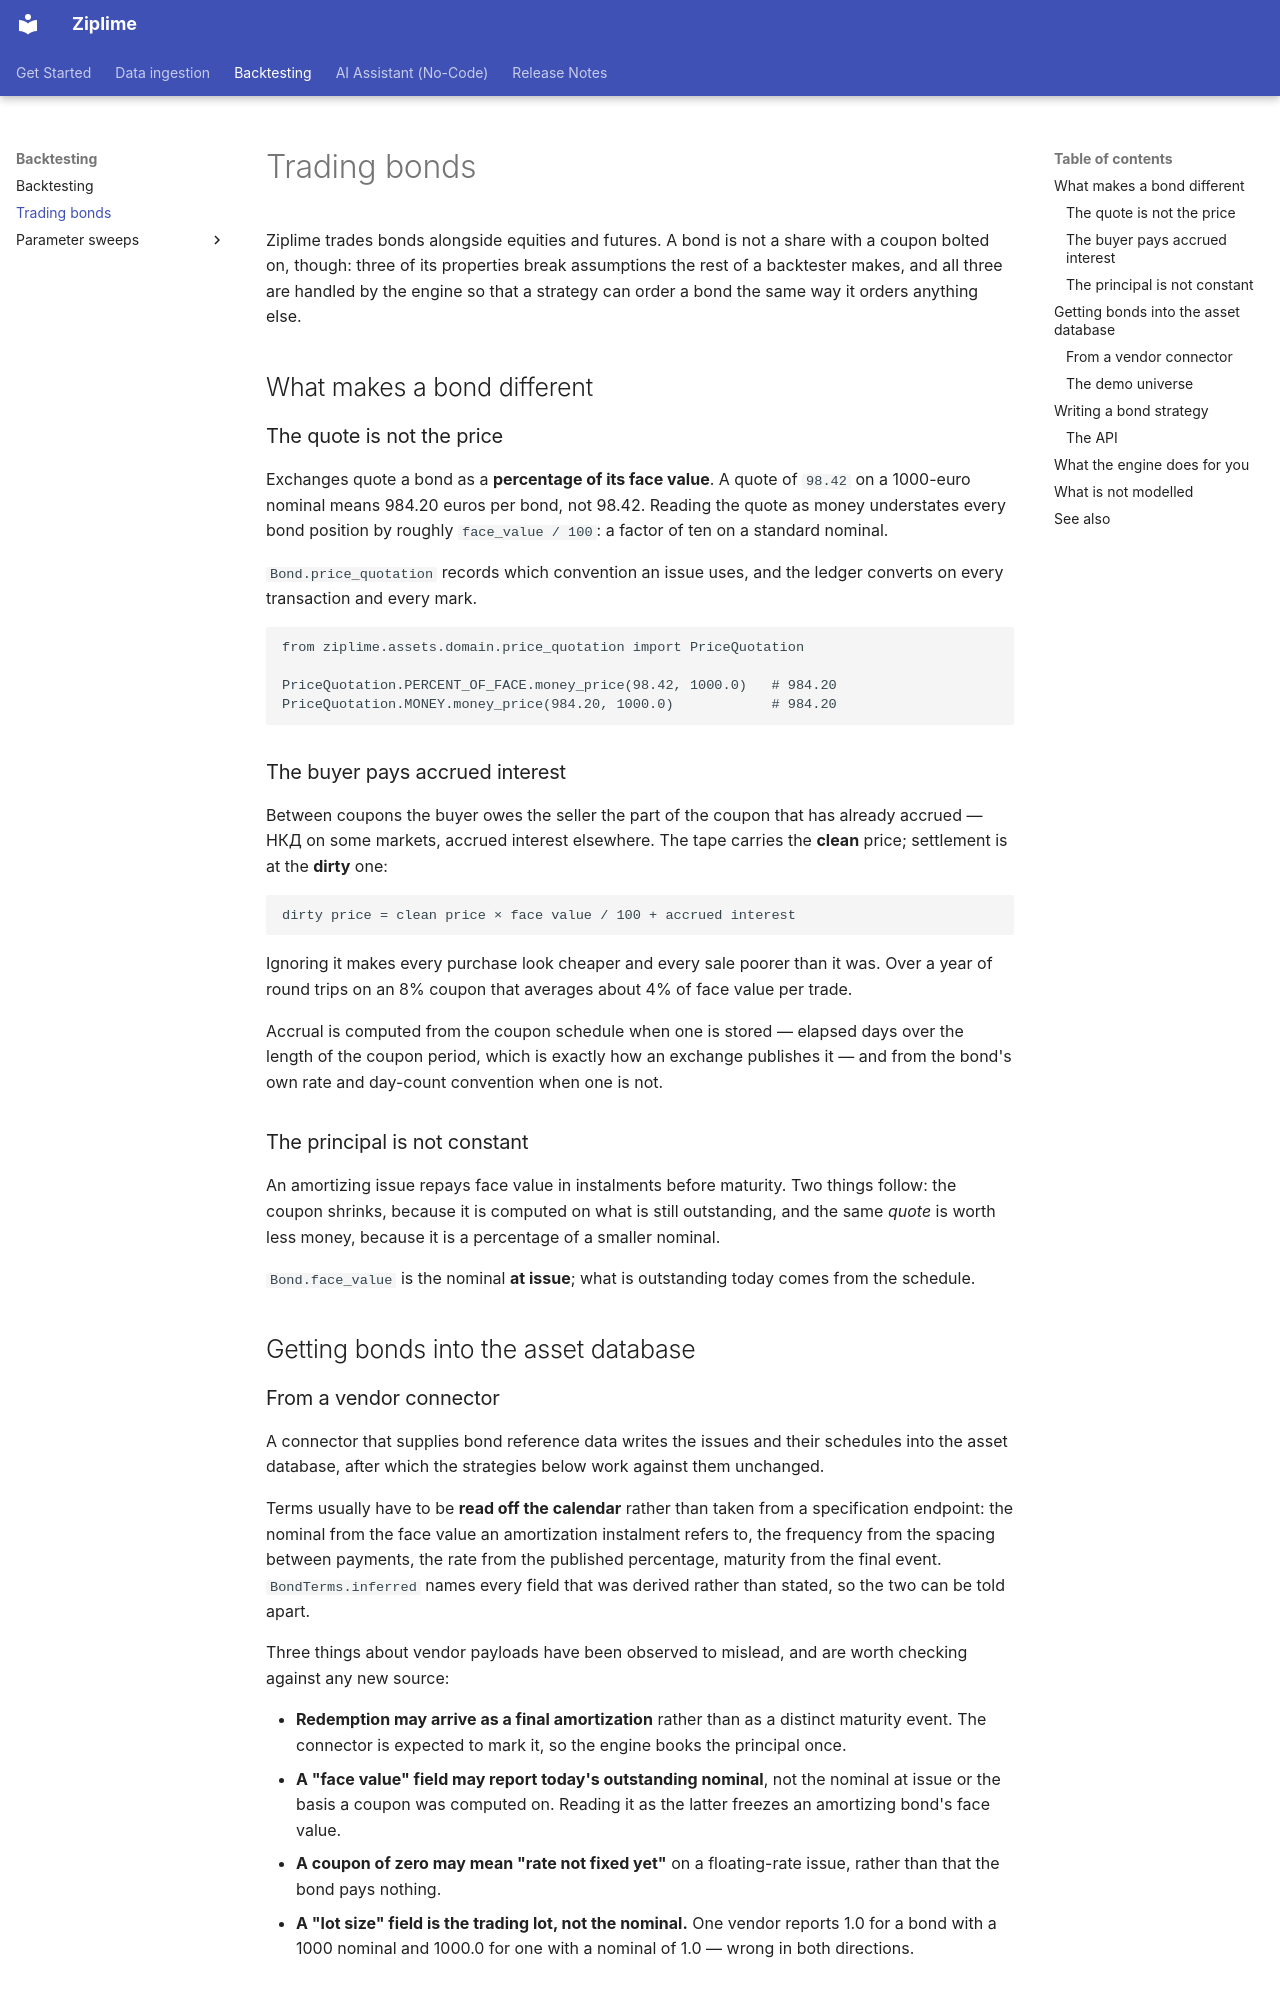

repository: Limex-com/ziplime · page: backtesting/bonds/index.html · generator: mkdocs

# Trading bonds

Ziplime trades bonds alongside equities and futures. A bond is not a share with a coupon bolted
on, though: three of its properties break assumptions the rest of a backtester makes, and all three
are handled by the engine so that a strategy can order a bond the same way it orders anything else.

## What makes a bond different

### The quote is not the price

Exchanges quote a bond as a **percentage of its face value**. A quote of
`98.42` on a 1000-euro nominal means 984.20 euros per bond, not 98.42. Reading the quote as
money understates every bond position by roughly `face_value / 100`: a factor of ten on a standard
nominal.

`Bond.price_quotation` records which convention an issue uses, and the ledger converts on every
transaction and every mark.

```python
from ziplime.assets.domain.price_quotation import PriceQuotation

PriceQuotation.PERCENT_OF_FACE.money_price(98.42, 1000.0)   # 984.20
PriceQuotation.MONEY.money_price(984.20, 1000.0)            # 984.20
```

### The buyer pays accrued interest

Between coupons the buyer owes the seller the part of the coupon that has already accrued — НКД on
some markets, accrued interest elsewhere. The tape carries the **clean** price; settlement is at the
**dirty** one:

```
dirty price = clean price × face value / 100 + accrued interest
```

Ignoring it makes every purchase look cheaper and every sale poorer than it was. Over a year of
round trips on an 8% coupon that averages about 4% of face value per trade.

Accrual is computed from the coupon schedule when one is stored — elapsed days over the length of
the coupon period, which is exactly how an exchange publishes it — and from the bond's own rate and
day-count convention when one is not.

### The principal is not constant

An amortizing issue repays face value in instalments before maturity. Two things follow: the
coupon shrinks, because it is computed on what is still outstanding, and the same *quote* is worth
less money, because it is a percentage of a smaller nominal.

`Bond.face_value` is the nominal **at issue**; what is outstanding today comes from the schedule.

## Getting bonds into the asset database

### From a vendor connector

A connector that supplies bond reference data writes the issues and their schedules into the asset
database, after which the strategies below work against them unchanged.

Terms usually have to be **read off the calendar** rather than taken from a specification endpoint:
the nominal from the face value an amortization instalment refers to, the frequency from the
spacing between payments, the rate from the published percentage, maturity from the final event.
`BondTerms.inferred` names every field that was derived rather than stated, so the two can be told
apart.

Three things about vendor payloads have been observed to mislead, and are worth checking against
any new source:

- **Redemption may arrive as a final amortization** rather than as a distinct maturity event. The
  connector is expected to mark it, so the engine books the principal once.
- **A "face value" field may report today's outstanding nominal**, not the nominal at issue or the
  basis a coupon was computed on. Reading it as the latter freezes an amortizing bond's face value.
- **A coupon of zero may mean "rate not fixed yet"** on a floating-rate issue, rather than that the
  bond pays nothing.
- **A "lot size" field is the trading lot, not the nominal.** One vendor reports 1.0 for a bond with
  a 1000 nominal and 1000.0 for one with a nominal of 1.0 — wrong in both directions.
